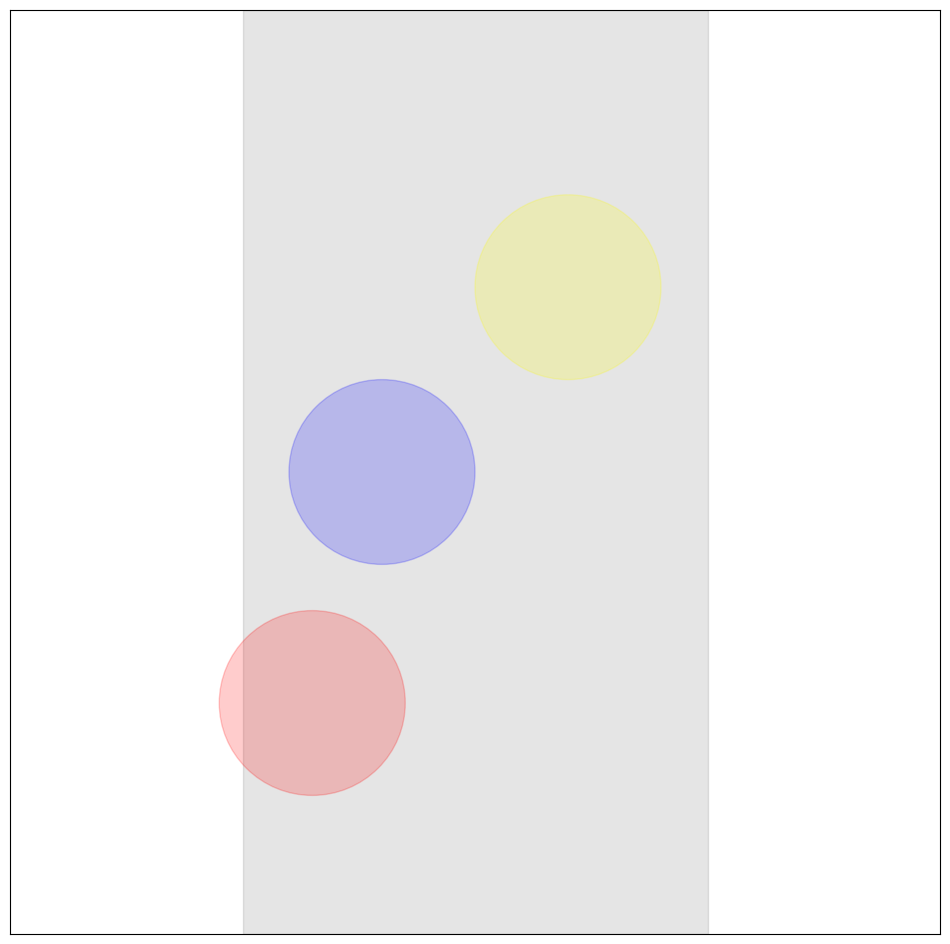
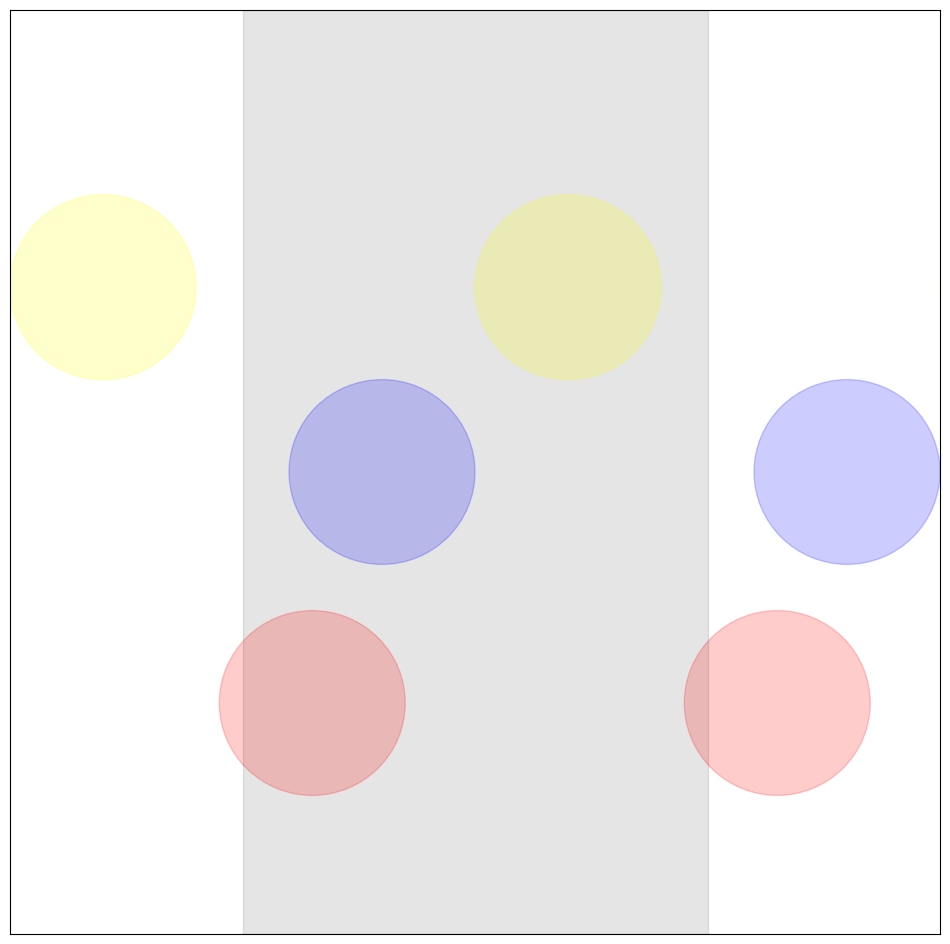

Generate these figures, in order, with matplotlib:
import matplotlib.pyplot as plt
import matplotlib.patches as patches
import numpy as np

colors = ['red','blue','yellow','green']

def draw(ax,world_size,positions,radius):
	for i,pos in enumerate(positions):
		circle = plt.Circle(tuple(pos), radius, edgecolor=colors[i],facecolor=colors[i],alpha=0.2)
		ax.add_artist(circle)

def draw_edges(ax,world_size,positions,radius):
	for translation in [(world_size,0),(-world_size,0)]:
		translation = np.array(translation)
		for i,pos in enumerate(positions):
			circle = plt.Circle(tuple(np.array(pos)+translation), radius, edgecolor=colors[i],facecolor=colors[i],alpha=0.2)
			ax.add_artist(circle)

def prepare(world_size):
	plt.figure(figsize=[12,12])
	ax = plt.gca()
	plt.xticks([])
	plt.yticks([])
	ax.set_xlim([-world_size*0.5,world_size*1.5])
	ax.set_ylim([-world_size*0.5,world_size*1.5])
	rect = patches.Rectangle([0,-5.0], world_size,world_size+10.0, edgecolor='black',facecolor='black',alpha=0.1)
	ax.add_patch(rect)
	return ax

world_size = 10.0
radius = 2.0
positions = [(1.5,0.0),(3.0,5.0),(7.0,9.0)]


ax = prepare(world_size)
draw(ax,world_size,positions,radius)
plt.show()

ax = prepare(world_size)
draw(ax,world_size,positions,radius)
draw_edges(ax,world_size,positions,radius)
plt.show()
